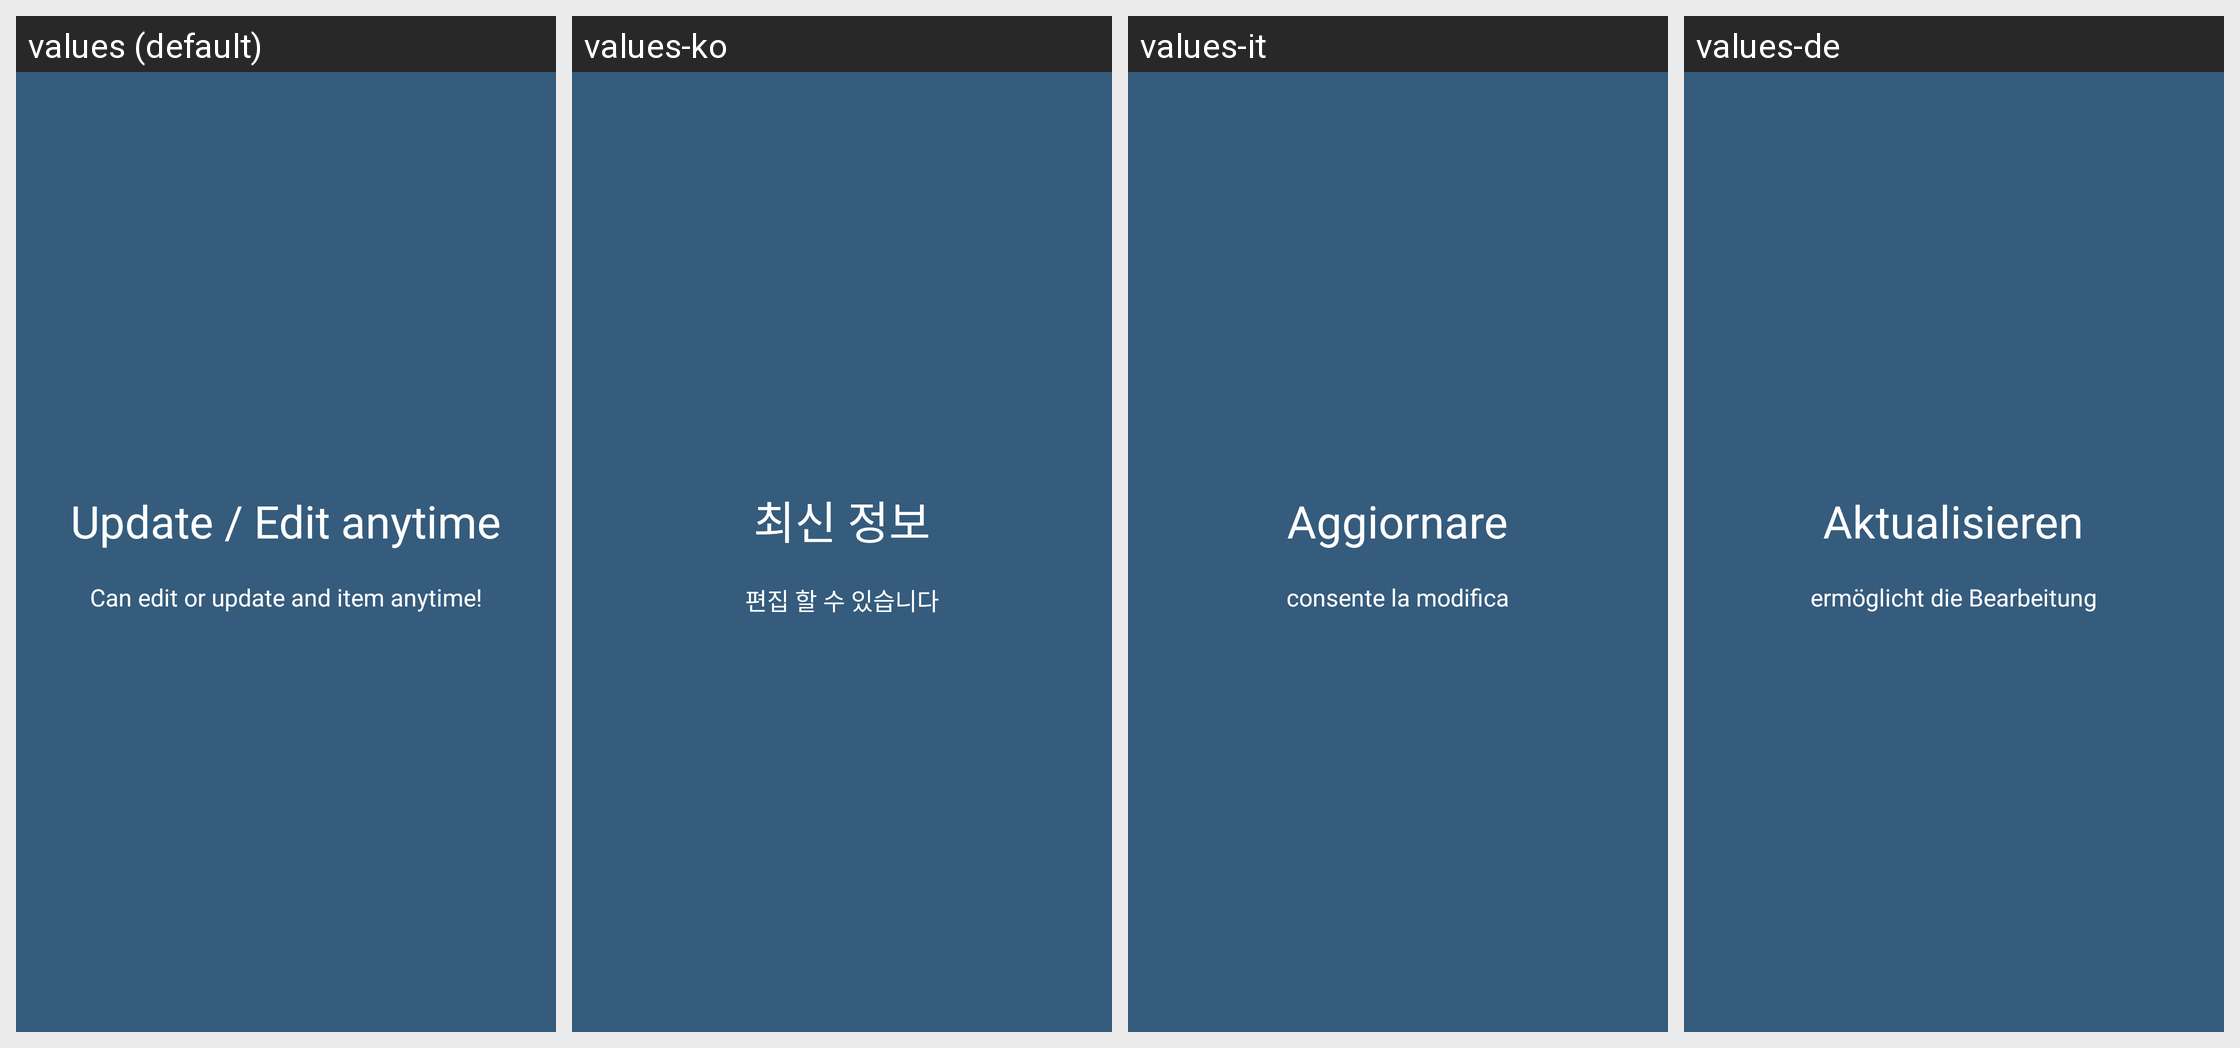

Strings drawn on this Android screen and how each of the app's shown locales translates them:
Android screen res/layout/onboarding_4.xml rendered under 4 locales, left to right: values (default), values-ko, values-it, values-de. Device: Nexus 5 (rendered at 1080×1920; each locale shown at half size, 540×960, under a caption strip naming it); theme AppTheme.
Other locales in the repository, not shown: values-ar, values-bg, values-cs, values-es, values-fa, values-fi, values-fr, values-iw, values-ja, values-nl, values-pl, values-pt, values-ro, values-ru, values-sk, values-sv, values-tr, values-zh.
Strings drawn on this screen, with the default value and each locale's value (text and hints the layout hard-codes, and strings that could not be matched under every locale, appear in the picture but are not listed):

slide_4_title
  values: Update / Edit anytime
  values-ko: 최신 정보
  values-it: Aggiornare
  values-de: Aktualisieren

slide_4_desc
  values: Can edit or update and item anytime!
  values-ko: 편집 할 수 있습니다
  values-it: consente la modifica
  values-de: ermöglicht die Bearbeitung
